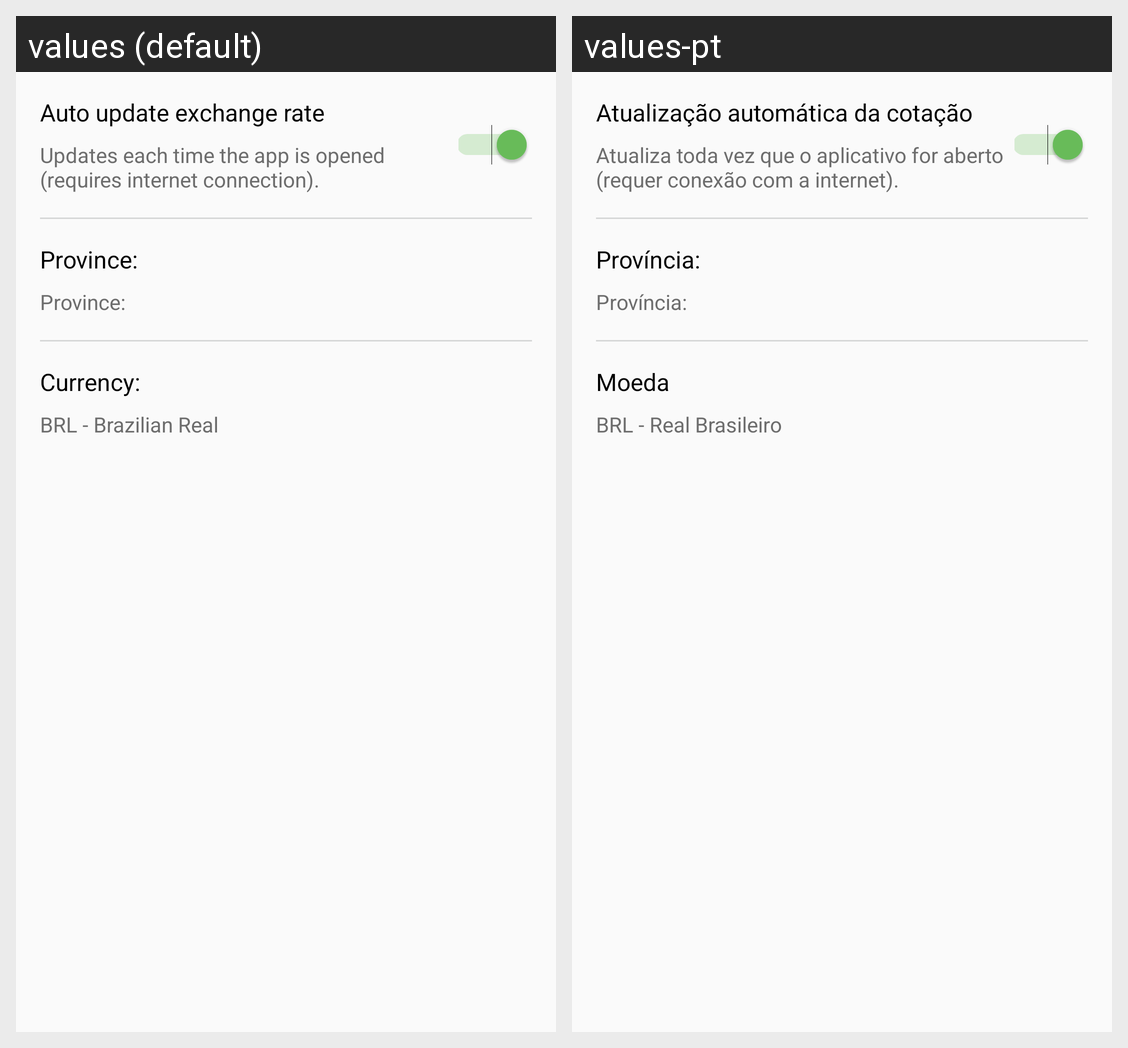

Translations of the strings shown on this Android screen, per locale in the grid:
Android screen res/layout/fragment_preferences.xml rendered under 2 locales, left to right: values (default), values-pt. Device: Nexus 5 (rendered at 1080×1920; each locale shown at half size, 540×960, under a caption strip naming it); theme AppTheme.
Strings drawn on this screen, with the default value and each locale's value (text and hints the layout hard-codes, and strings that could not be matched under every locale, appear in the picture but are not listed):

preferences_form_update
  values: Auto update exchange rate
  values-pt: Atualização automática da cotação

preferences_form_auto_update_info
  values: Updates each time the app is opened (requires internet connection).
  values-pt: Atualiza toda vez que o aplicativo for aberto (requer conexão com a internet).

preferences_form_province
  values: Province:
  values-pt: Província:

preferences_form_currency
  values: Currency:
  values-pt: Moeda

preferences_form_currency_val
  values: BRL - Brazilian Real
  values-pt: BRL - Real Brasileiro
